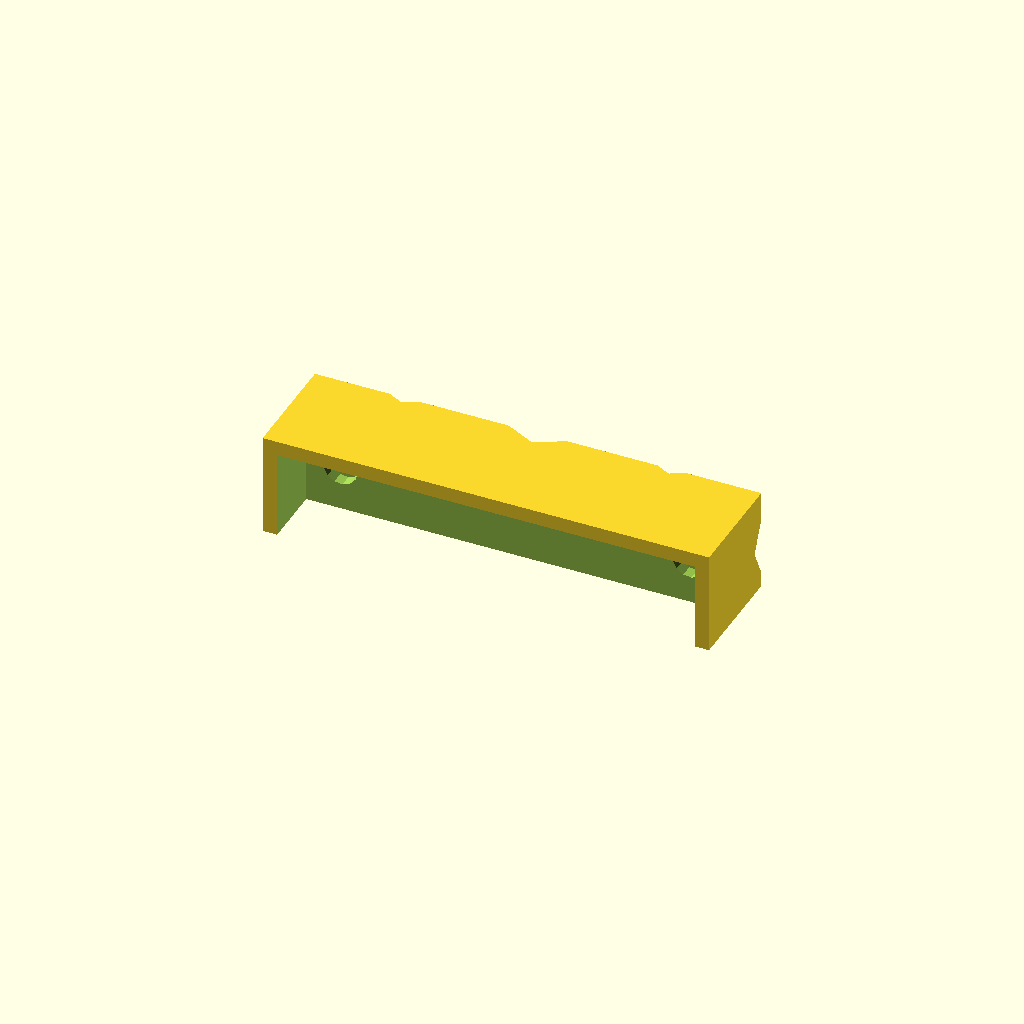
Cell 1 — every parameter at its default value.
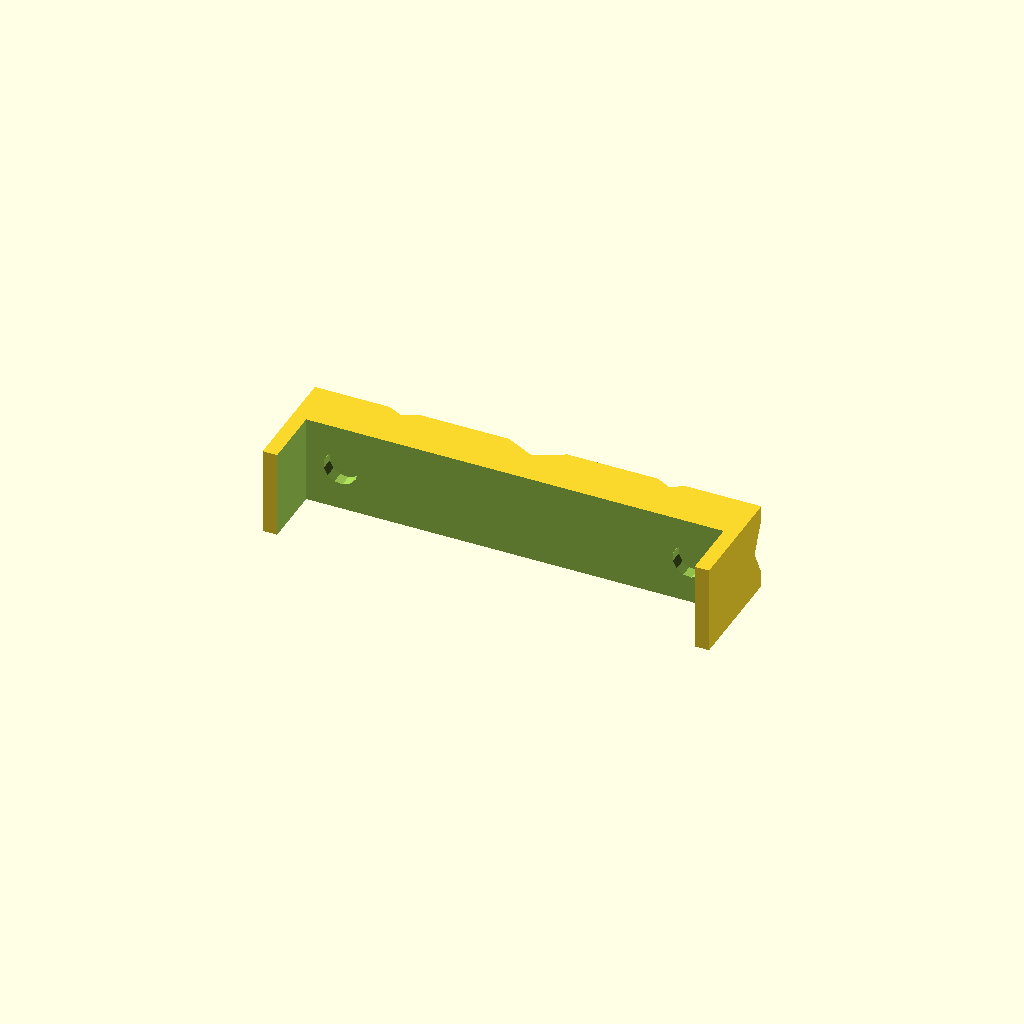
Cell 2: showTop = "no" (everything else at default).
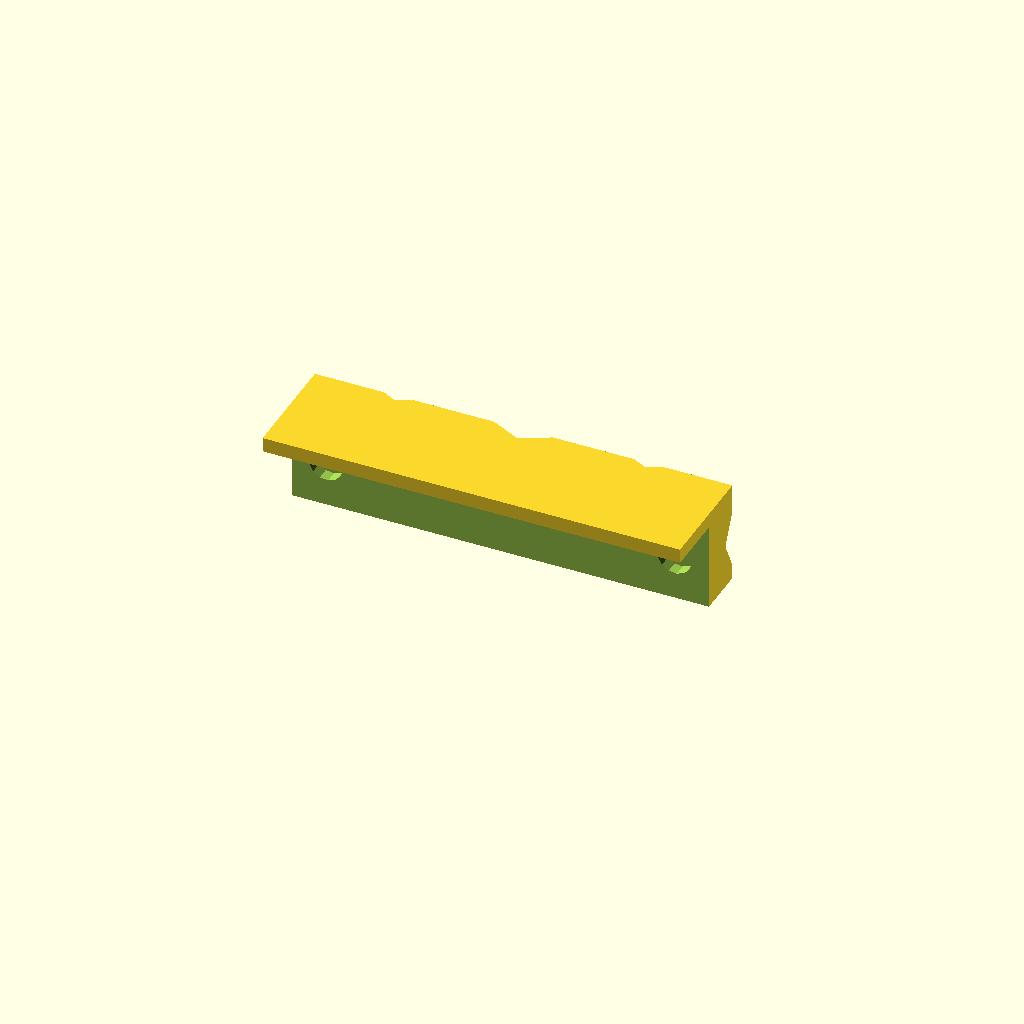
Cell 3: the same model with showSides = "no".
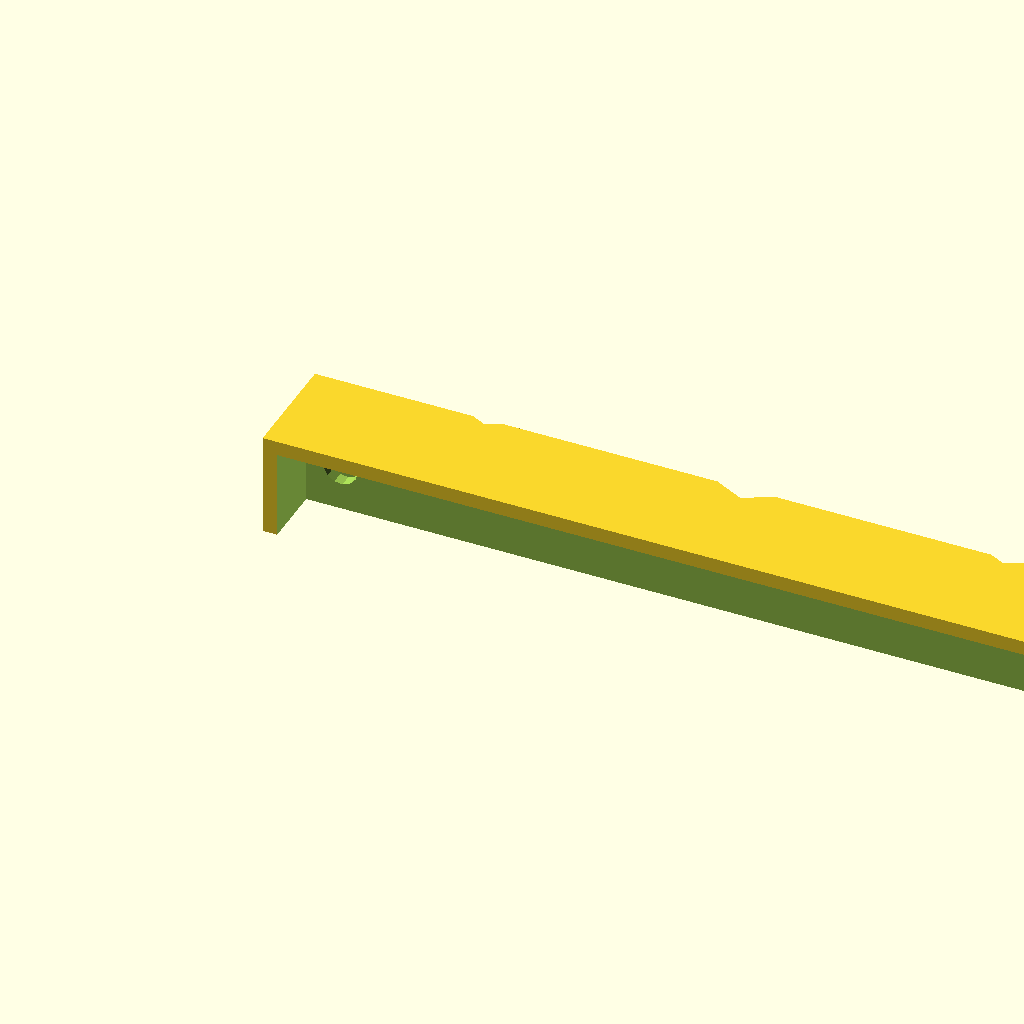
Cell 4 — jawWidth set to 201, the other parameters unchanged.
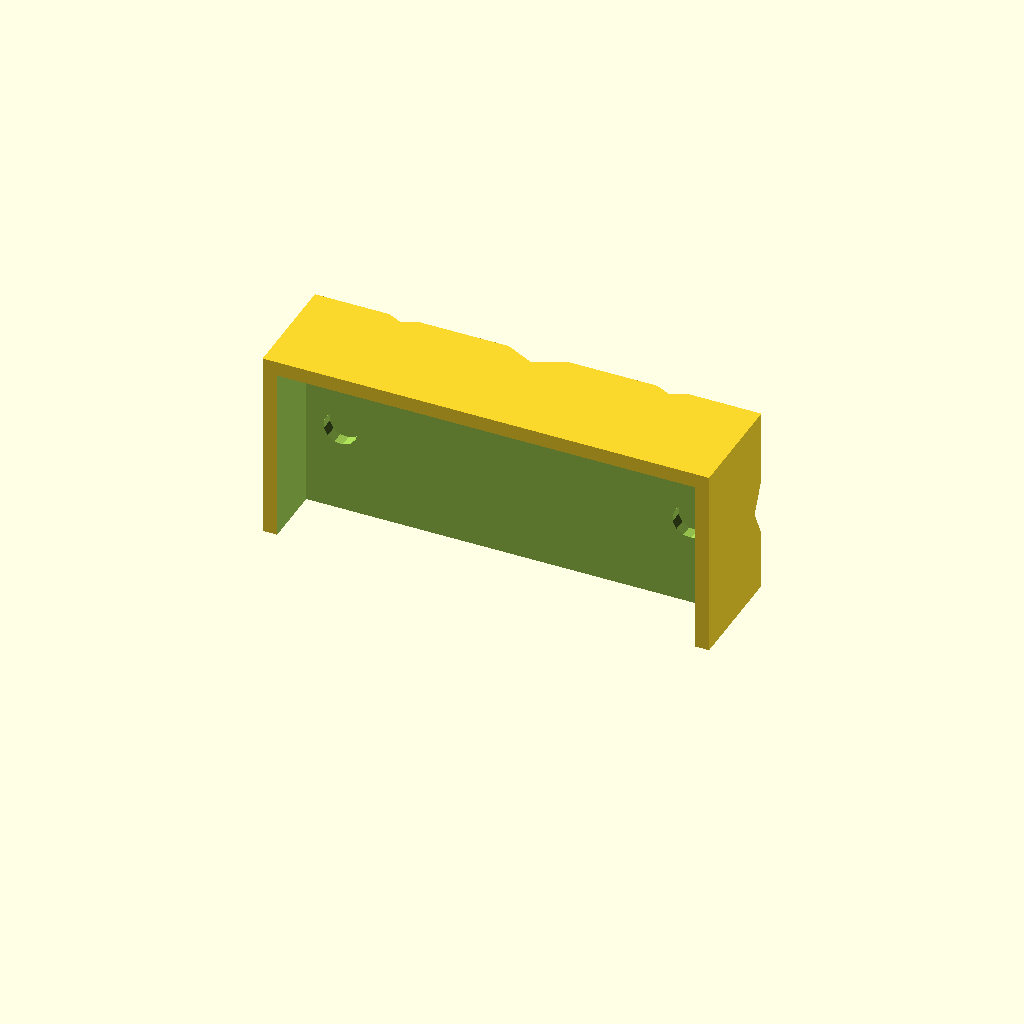
Cell 5: jawHeight = 42.4 (everything else at default).
One fixed orthographic camera (rotation 55°, 0°, 25°; colour scheme Cornfield) for every cell.
Source of the model, inputs/thingiverse/thing-3620179/files/vicejaws.scad:
/*[ Jaws ]*/
// Vice jaw width
jawWidth = 100.5;
// Vice jaw height
jawHeight = 21.2;
// Angle one groove?
angledGroove = "no"; // [yes,no]
// Jaw top?
showTop = "yes"; // [yes, no]
// Jaw sides?
showSides = "yes"; // [yes, no]

/*[ Magnets ]*/
magnetDiameter = 8.25;
magnetHeight = 3.05;
numMagnets = 2;

/*[Hidden]*/
magnetRadius = magnetDiameter/2;
jawThickness = 12.0;
jawSideThickness = showSides=="yes" ? 3.5 : 0;
jawTopWidth = 15;
jawTopThickness = showTop=="yes" ? 3.5 : 0;

maxMagnets = min(numMagnets, floor((jawWidth - magnetDiameter)/magnetDiameter));

buffer = 0.2;

function steps( start, no_steps, end) = (no_steps==1) ? [(end-start)/2:1:(end-start)/2] : [start:(end-start)/(no_steps-1):end];

module rotate_about(rotation, pt) {
  translate(pt)
    rotate(rotation)
      translate(-pt)
        children();   
}

difference() {
  cube([jawWidth + jawSideThickness * 2, jawThickness + jawTopWidth, jawHeight + jawTopThickness]);
  
  // jaw pocket
  phBuffer = showSides == "yes" ? 0 : buffer;
  pvBuffer = showTop == "yes" ? 0 : buffer;

  translate([jawSideThickness - phBuffer, -buffer , -buffer]) {
    cube([jawWidth + phBuffer * 2, jawTopWidth + buffer, jawHeight + buffer + pvBuffer]);
  }
    
  // horizontal valley
  translate([-buffer, jawThickness + jawTopWidth, jawHeight/2]) {
    valley(jawWidth + jawSideThickness * 2, 10);
  }
  
  // vertical valleys
  rotate([0, 90, 0]) {
    translate([-(buffer + jawHeight + jawTopThickness), jawThickness + jawTopWidth, (jawWidth + jawSideThickness * 2)/2]) {
      valley(jawHeight + jawTopThickness, 10);
    }
    
    translate([-(buffer + jawHeight + jawTopThickness), jawThickness + jawTopWidth, (jawWidth + jawSideThickness * 2)/5]) {
      valley(jawHeight + jawTopThickness, 5);
    }
    
    translate([-(buffer + jawHeight + jawTopThickness), jawThickness + jawTopWidth, (jawWidth + jawSideThickness * 2)/5 * 4]) {
      if(angledGroove=="yes") {
        translate([-3.3, 0, 3.3 + (jawHeight + jawTopThickness * 2)/2]) {
          rotate([0, 45, 0]) {
            valley((jawHeight + jawTopThickness)*3, 5);
          }
        }
      } else {
        valley(jawHeight + jawTopThickness, 5);
      }
    }
  }

  // magnet holes
  translate([jawSideThickness, jawTopWidth + magnetHeight, jawHeight/2]) {
    for(i=steps(magnetDiameter, maxMagnets, jawWidth - magnetDiameter)) {
      rotate([90, 0, 0]) {
        translate([i, 0, 0]) {
          cylinder(r=magnetRadius, h=magnetHeight + buffer);
        }
      }
    }
  }
}

module valley(width, depth = 10) {
  translate([0, 0, -sqrt(depth*depth + depth*depth)/2]) {
    scale([1, 0.5, 1]) {
      rotate([45, 0, 0]) {
        cube([width + buffer *2, depth, depth]);
      }
    }
  }
}
Parameter table extracted from the source (name, type, default, range or options):
jawWidth: number, default 100.5
jawHeight: number, default 21.2
angledGroove: string, default "no", options "yes", "no"
showTop: string, default "yes", options "yes", "no"
showSides: string, default "yes", options "yes", "no"
magnetDiameter: number, default 8.25
magnetHeight: number, default 3.05
numMagnets: number, default 2
